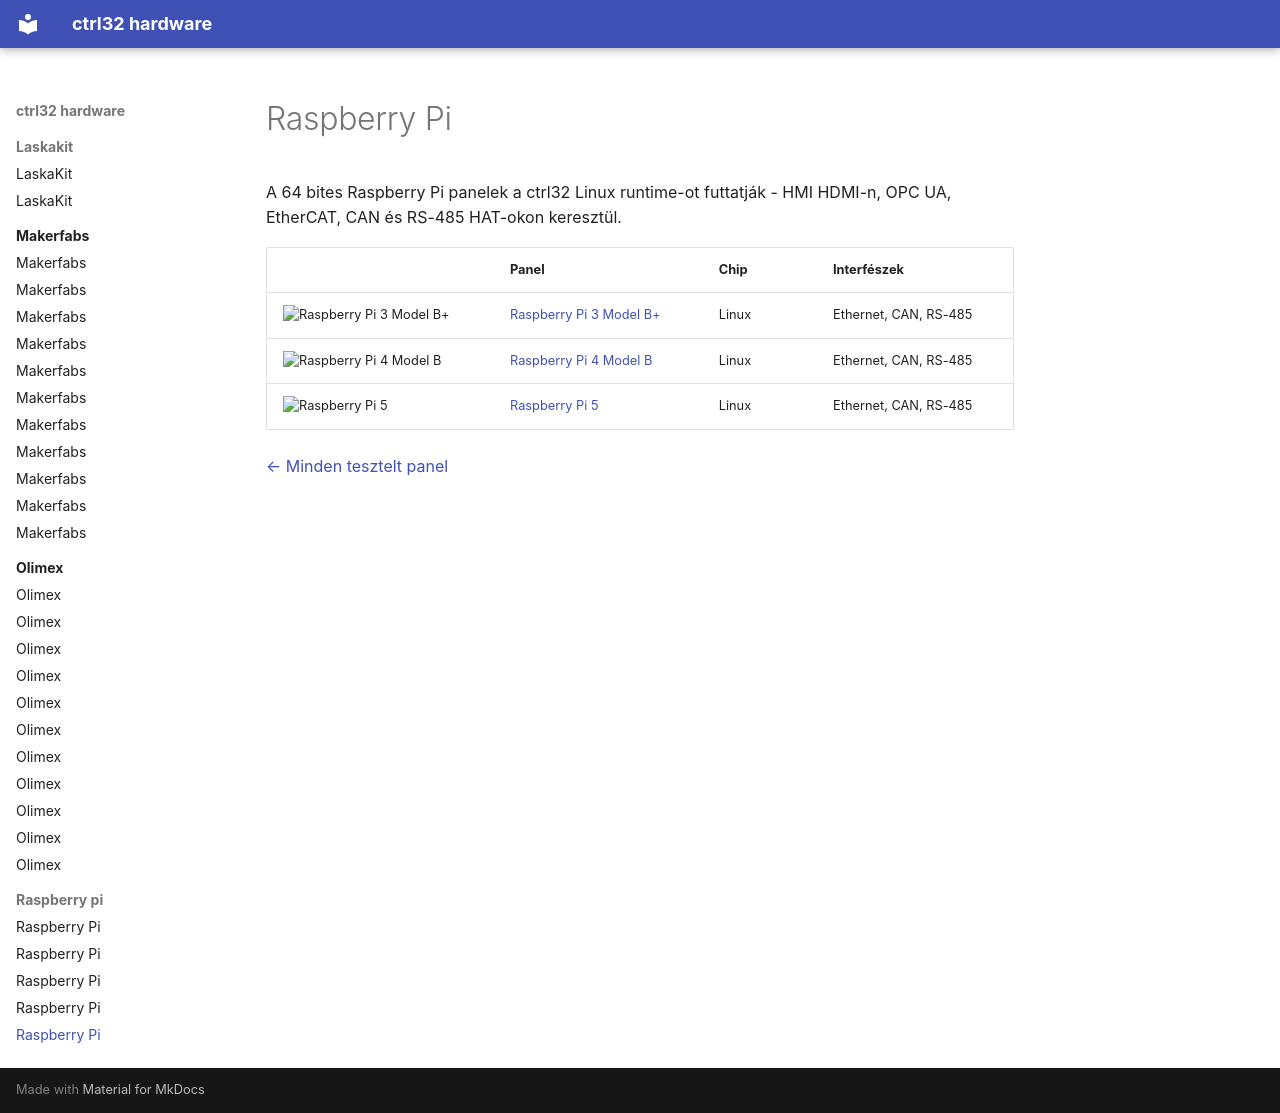

repository: ctrl32/hardware · page: raspberry-pi/README.hu/index.html · generator: mkdocs

---
title: Raspberry Pi
slug: raspberry-pi
sidebar_position: 40
image: raspberry-pi-3-model-b/img/board-01.jpg
image_alt: 'Raspberry Pi: a ctrl32-vel tesztelt panelek'
tags:
- raspberry-pi
---

# Raspberry Pi

A 64 bites Raspberry Pi panelek a ctrl32 Linux runtime-ot futtatják - HMI HDMI-n, OPC UA, EtherCAT, CAN és RS-485 HAT-okon keresztül.

| | Panel | Chip | Interfészek |
|---|---|---|---|
| <img src="raspberry-pi-3-model-b/img/board-01.jpg" width="160" alt="Raspberry Pi 3 Model B+"> | [Raspberry Pi 3 Model B+](raspberry-pi-3-model-b/README.hu.md) | Linux | Ethernet, CAN, RS-485 |
| <img src="raspberry-pi-4-model-b/img/board-01.jpg" width="160" alt="Raspberry Pi 4 Model B"> | [Raspberry Pi 4 Model B](raspberry-pi-4-model-b/README.hu.md) | Linux | Ethernet, CAN, RS-485 |
| <img src="raspberry-pi-5/img/board-01.jpg" width="160" alt="Raspberry Pi 5"> | [Raspberry Pi 5](raspberry-pi-5/README.hu.md) | Linux | Ethernet, CAN, RS-485 |

[← Minden tesztelt panel](../README.hu.md)
